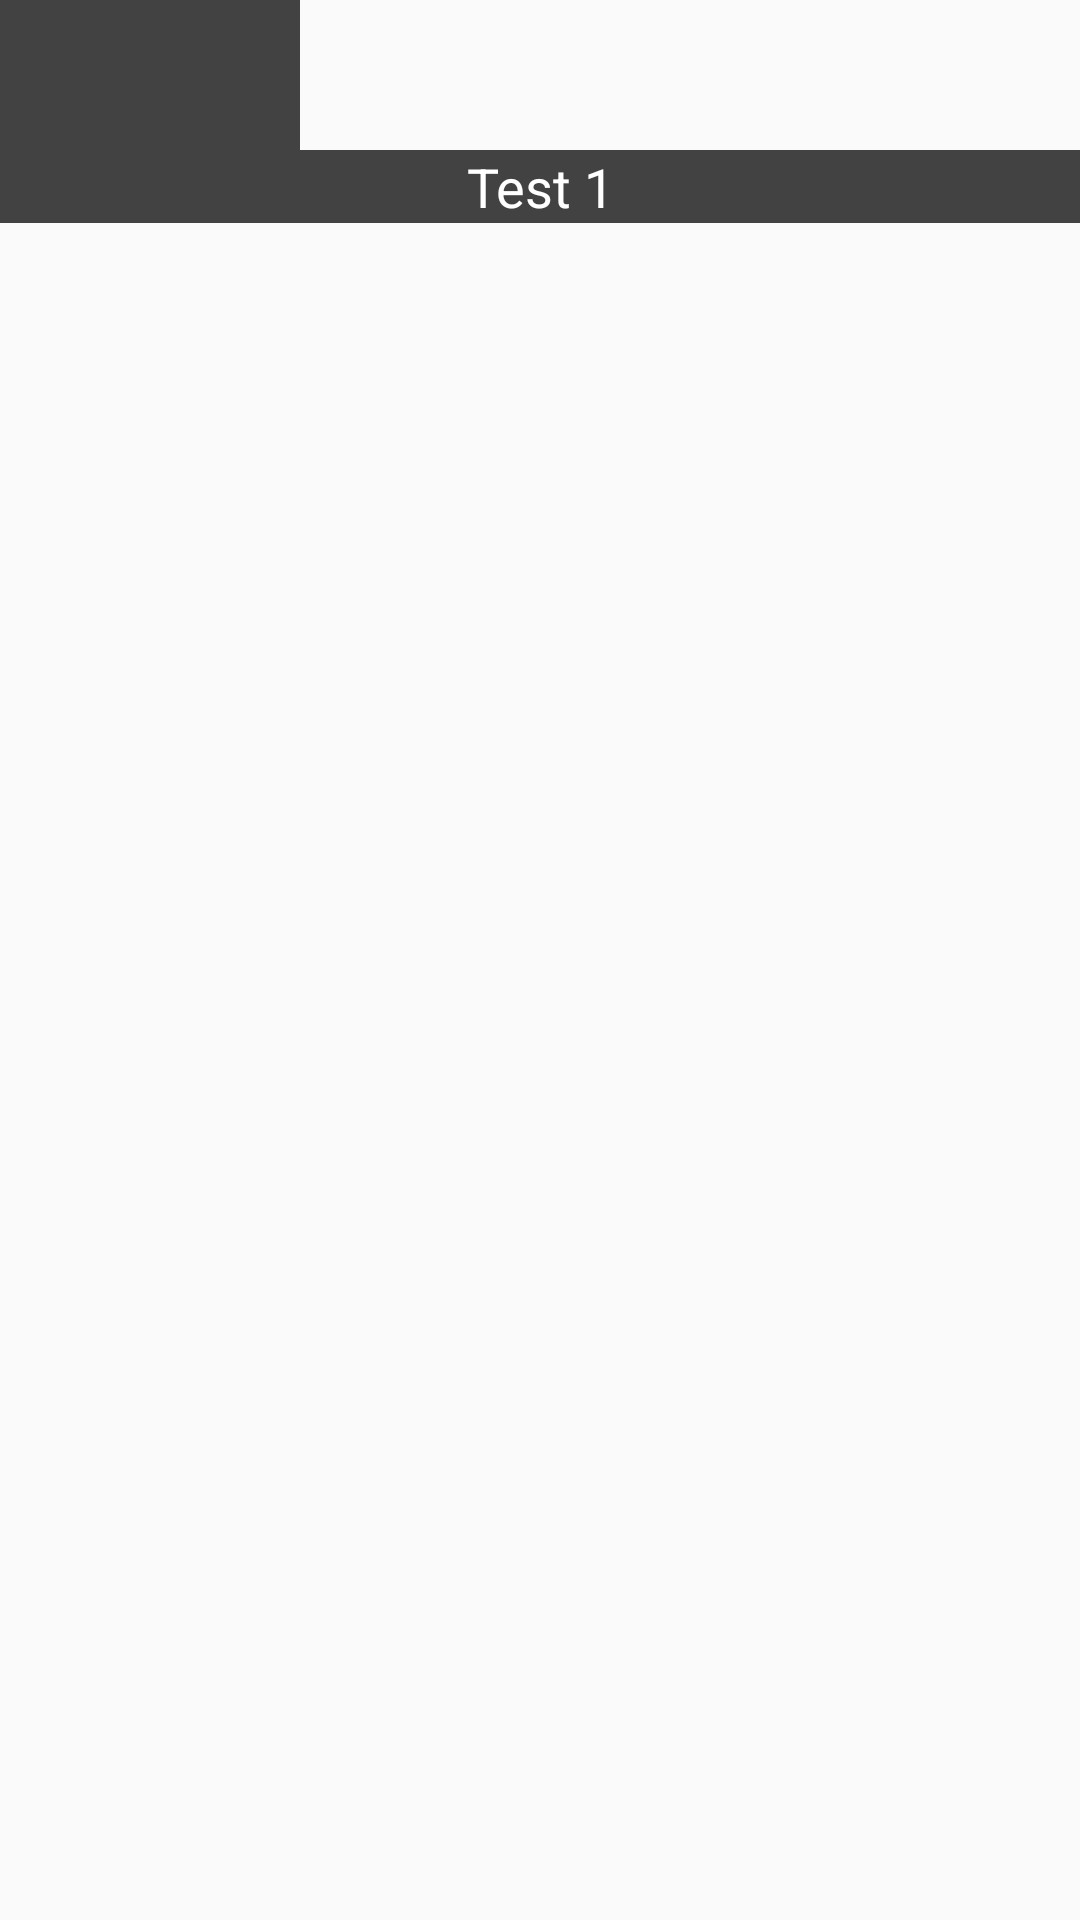

Write the Android layout XML for this screen, with the resource values it uses.
<!-- AndroidManifest.xml: application theme Theme.Help_me -->
<!-- res/layout/main_list_item_hori.xml -->
<?xml version="1.0" encoding="utf-8"?>
<LinearLayout xmlns:android="http://schemas.android.com/apk/res/android"
    android:layout_width="wrap_content"
    android:layout_height="wrap_content"
    android:layout_marginHorizontal="2dp"
    android:orientation="vertical">

    <ImageView
        android:layout_width="100dp"
        android:layout_height="50dp"
        android:background="@color/cardview_dark_background"
        android:src="@drawable/ic_launcher_foreground"/>

    <TextView
        android:id="@+id/textImg"
        android:layout_width="match_parent"
        android:layout_height="wrap_content"
        android:text="Test 1"
        android:textSize="18sp"
        android:background="@color/cardview_dark_background"
        android:textColor="@color/white"
        android:gravity="center"/>

</LinearLayout>
<!-- resources referenced by this layout -->
<resources>
  <style name="Theme.Help_me" parent="Theme.AppCompat.DayNight.DarkActionBar">
          
          <item name="colorPrimary">@color/purple_500</item>
          <item name="colorPrimaryVariant">@color/purple_700</item>
          <item name="colorOnPrimary">@color/white</item>
          
          <item name="colorSecondary">@color/teal_200</item>
          <item name="colorSecondaryVariant">@color/teal_700</item>
          <item name="colorOnSecondary">@color/black</item>
          
          <item name="android:statusBarColor">?attr/colorPrimaryVariant</item>
  
          <item name="windowNoTitle">true</item>
          <item name="android:windowFullscreen">true</item>
  
  
  
          
      </style>
  <!-- not gathered from this repository: default colours our renderer supplied (Android Studio template values) -->
  <color name="purple_500">#FF6200EE</color>
  <color name="purple_700">#FF3700B3</color>
  <color name="teal_200">#FF03DAC5</color>
  <color name="teal_700">#FF018786</color>
  <color name="black">#FF000000</color>
  <color name="white">#FFFFFFFF</color>
</resources>
